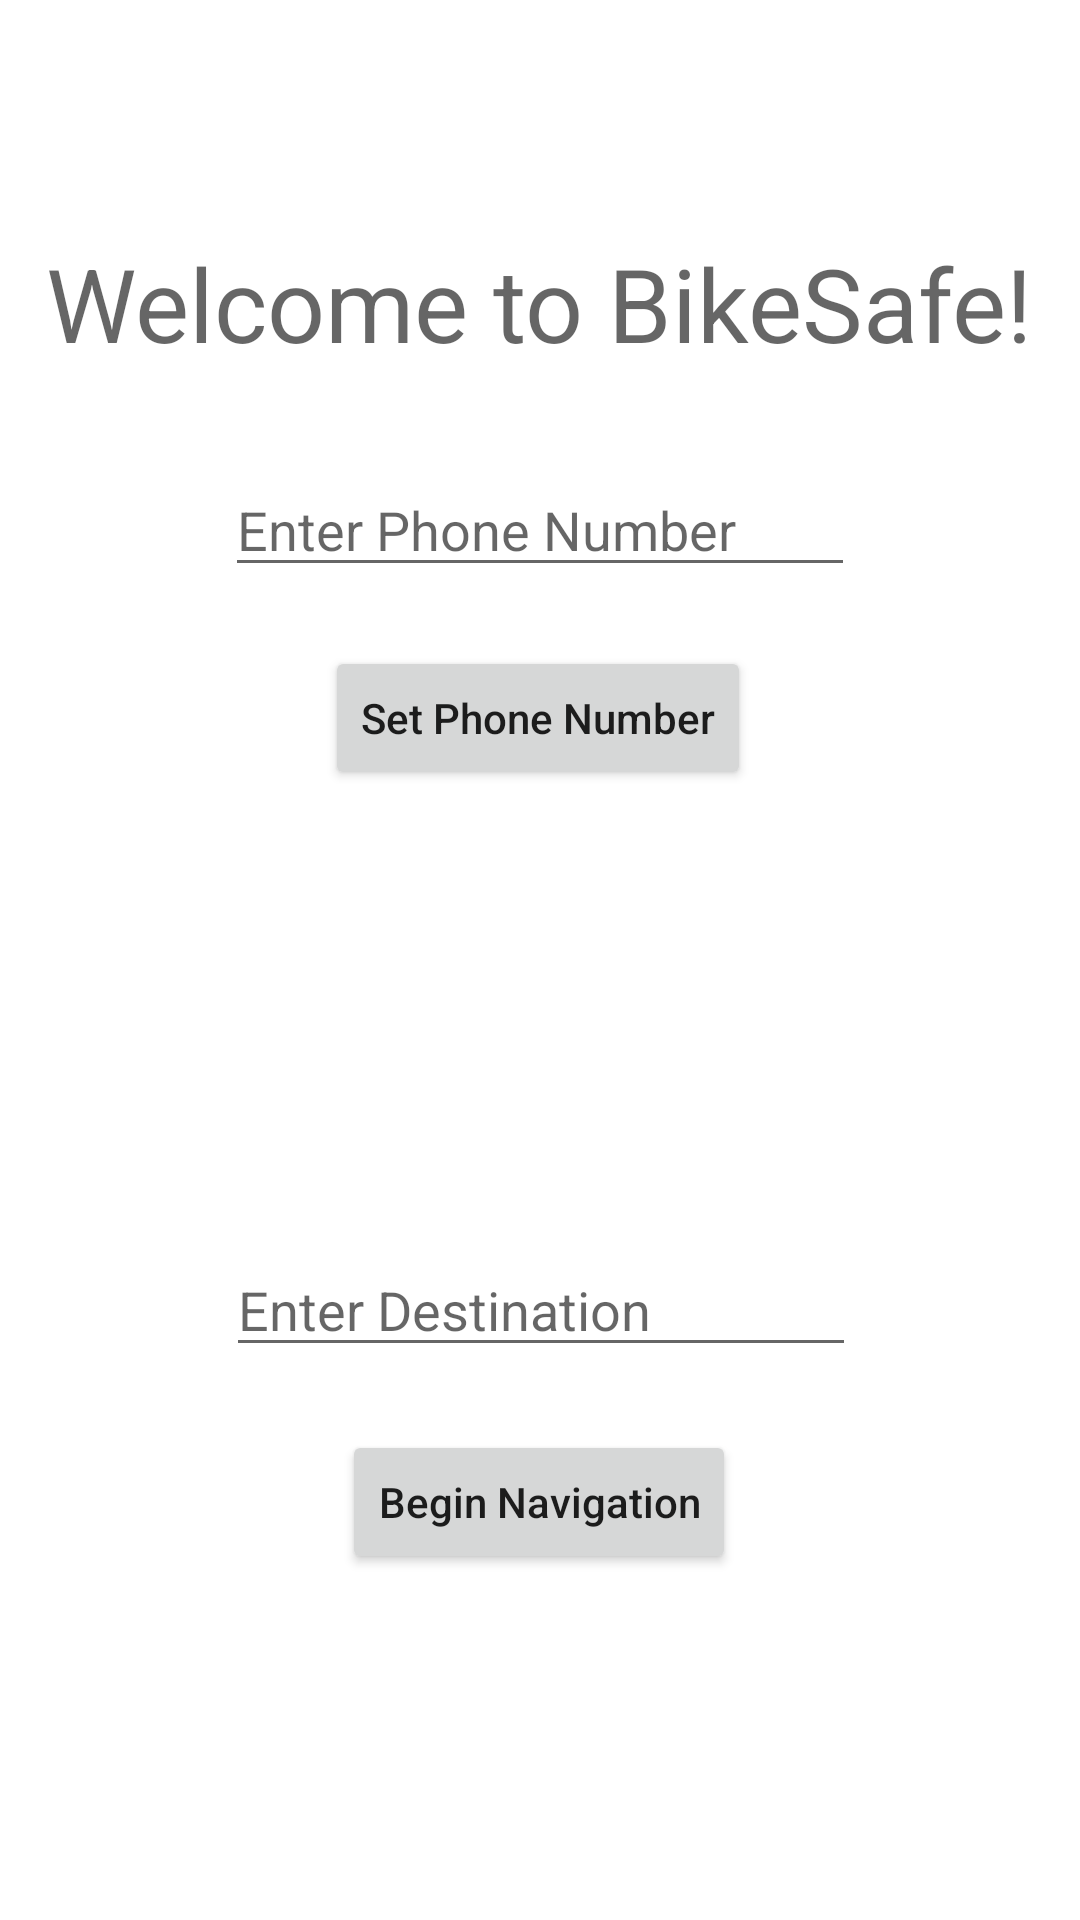

Android layout source for this screen:
<!-- AndroidManifest.xml: application theme Theme.BikeSafe -->
<!-- res/layout/activity_main.xml -->
<?xml version="1.0" encoding="utf-8"?>
<androidx.constraintlayout.widget.ConstraintLayout xmlns:android="http://schemas.android.com/apk/res/android"
    xmlns:app="http://schemas.android.com/apk/res-auto"
    xmlns:tools="http://schemas.android.com/tools"
    android:layout_width="match_parent"
    android:layout_height="match_parent"
    tools:context=".MainActivity">

    <EditText
        android:id="@+id/inputDestination"
        android:layout_width="wrap_content"
        android:layout_height="wrap_content"
        android:ems="10"
        android:hint="Enter Destination"
        android:inputType="textPostalAddress"
        app:layout_constraintBottom_toBottomOf="parent"
        app:layout_constraintEnd_toEndOf="parent"
        app:layout_constraintHorizontal_bias="0.502"
        app:layout_constraintStart_toStartOf="parent"
        app:layout_constraintTop_toTopOf="parent"
        app:layout_constraintVertical_bias="0.692" />

    <TextView
        android:id="@+id/textView"
        android:layout_width="wrap_content"
        android:layout_height="wrap_content"
        android:text="Welcome to BikeSafe!"
        android:textAppearance="@style/TextAppearance.AppCompat.Display1"
        app:layout_constraintBottom_toBottomOf="parent"
        app:layout_constraintEnd_toEndOf="parent"
        app:layout_constraintHorizontal_bias="0.491"
        app:layout_constraintStart_toStartOf="parent"
        app:layout_constraintTop_toTopOf="parent"
        app:layout_constraintVertical_bias="0.132" />

    <EditText
        android:id="@+id/inputPhone"
        android:layout_width="wrap_content"
        android:layout_height="wrap_content"
        android:ems="10"
        android:hint="Enter Phone Number"
        android:inputType="phone"
        app:layout_constraintBottom_toBottomOf="parent"
        app:layout_constraintEnd_toEndOf="parent"
        app:layout_constraintStart_toStartOf="parent"
        app:layout_constraintTop_toTopOf="parent"
        app:layout_constraintVertical_bias="0.258" />

    <Button
        android:id="@+id/button"
        android:layout_width="wrap_content"
        android:layout_height="wrap_content"
        android:onClick="setPhone"
        android:rotation="0"
        android:rotationY="0"
        android:text="Set Phone Number"
        android:textAppearance="@style/TextAppearance.AppCompat.Body2"
        app:layout_constraintBottom_toBottomOf="parent"
        app:layout_constraintEnd_toEndOf="parent"
        app:layout_constraintHorizontal_bias="0.497"
        app:layout_constraintStart_toStartOf="parent"
        app:layout_constraintTop_toTopOf="parent"
        app:layout_constraintVertical_bias="0.364" />

    <Button
        android:id="@+id/button3"
        android:layout_width="wrap_content"
        android:layout_height="wrap_content"
        android:onClick="toMap"
        android:text="Begin Navigation"
        app:layout_constraintBottom_toBottomOf="parent"
        android:textAppearance="@style/TextAppearance.AppCompat.Body2"
        app:layout_constraintEnd_toEndOf="parent"
        app:layout_constraintHorizontal_bias="0.498"
        app:layout_constraintStart_toStartOf="parent"
        app:layout_constraintTop_toBottomOf="@+id/button"
        app:layout_constraintVertical_bias="0.649" />


</androidx.constraintlayout.widget.ConstraintLayout>
<!-- resources referenced by this layout -->
<resources>
  <style name="Theme.BikeSafe" parent="Theme.MaterialComponents.DayNight.DarkActionBar">
          
          <item name="colorPrimary">@color/bikeBlue</item>
          <item name="colorPrimaryVariant">@color/blue_alt</item>
          <item name="colorOnPrimary">@color/white</item>
          
          <item name="colorSecondary">@color/teal_200</item>
          <item name="colorSecondaryVariant">@color/teal_700</item>
          <item name="colorOnSecondary">@color/black</item>
          
          <item name="android:statusBarColor">?attr/colorPrimaryVariant</item>
          
      </style>
  <color name="bikeBlue">#ff0062ff</color>
  <color name="blue_alt">#ff00328f</color>
  <color name="white">#FFFFFFFF</color>
  <color name="teal_200">#FF03DAC5</color>
  <color name="teal_700">#FF018786</color>
  <color name="black">#FF000000</color>
</resources>
